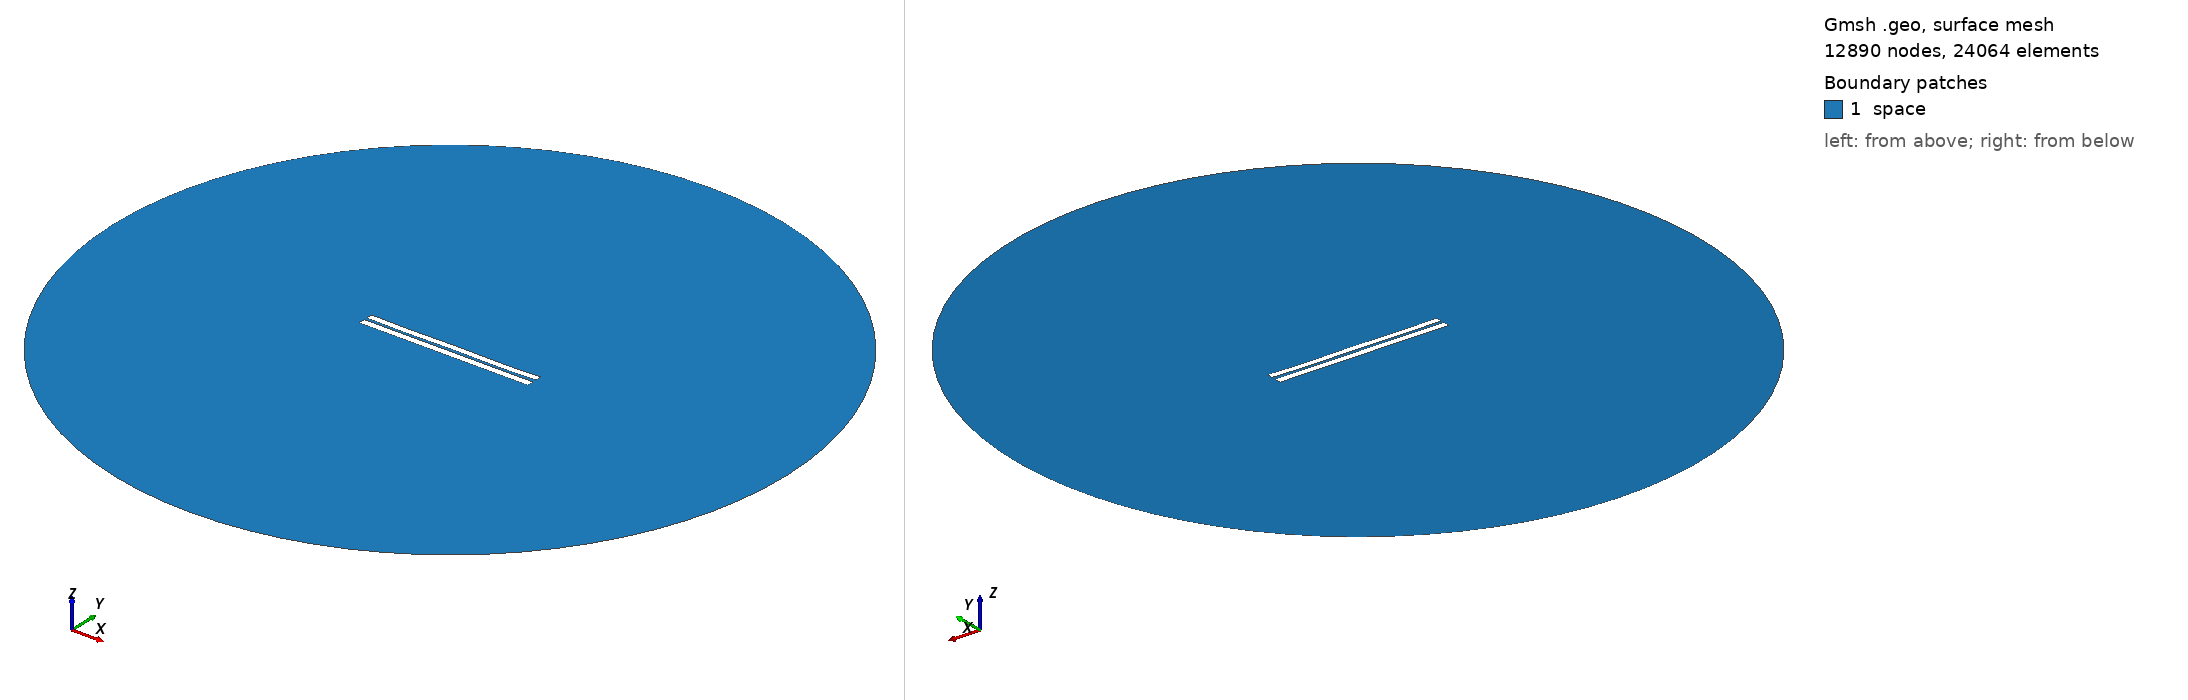

Gmsh geometry script, surface-meshed: 12890 nodes, 24064 surface elements. Boundary patches (legend numbers): 1 space. Left view from above one corner, right view from below the opposite corner. Legend entries are the model's physical surfaces. The drawing asked Gmsh for element sizes between 1% and 20% of the model's largest extent; the script's own settings can give other sizes.

=== 3411.geo (drawn) ===
//---------------------------------------
// Geometry kernel
//---------------------------------------

SetFactory("OpenCASCADE");



//---------------------------------------
// Parameters of the geometry
//---------------------------------------

// Overetch of the upper plate
overetch = 0.125;

// Distance between the plates
distance = 1.5;

// Discretization over the x axis (for the deformation)
nx = 50; 

// Length of the plate
L = 100 - overetch; 

// Number of modes
n = 4; 

// 1st mode coefficient
coeff(1) = 0.0;
beta(1) = 0.596864 * 3.1415926535 / L;

// 2nd mode coefficient
coeff(2) = -0.075;
beta(2) = 1.49418 * 3.1415926535 / L;

// 3rd mode coefficient
coeff(3) = 0.0;
beta(3) = 2.50025 * 3.1415926535 / L;

// 4th mode coefficient
coeff(4) = -0.15;
beta(4) = 3.49999 * 3.1415926535 / L;



//---------------------------------------
// Upper plate (deformed rectangle)
//---------------------------------------

// Coordiantes of the upper plate
xmin = -50;
xmax = 50 - overetch;

// Height of the upper plate
yheight = 4 - 2 * overetch;

// Indexes of the points
UpperID[] = {};
LowerID[] = {};
LeftID[] = {};
RightID[] = {};

// Point index
p = 1;

// Horizontal edges
For i In {1:nx}
    x = xmin + (i-1)*(xmax - xmin)/(nx-1);

    y_bottom = distance / 2 + overetch;
    For j In {1:n}
        C = (Cosh(beta(j)*L) + Cos(beta(j)*L)) / (Sinh(beta(j)*L) + Sin(beta(j)*L));
        y_bottom  = y_bottom + coeff(j) * (Cosh(beta(j)*(x+50)) - Cos(beta(j)*(x+50)) - C * (Sinh(beta(j)*(x+50)) - Sin(beta(j)*(x+50))));
    EndFor

    y_top = y_bottom + yheight;

    Point(p) = {x, y_top, 0, 1.0};
    UpperID[i] = p;
    p = p + 1;

    Point(p) = {x, y_bottom, 0, 1.0};
    LowerID[i] = p;
    p = p + 1;
EndFor

// Create point lists
UpperPts[] = {}; LowerPts[] = {};
For i In {1:nx}
  UpperPts[] += {UpperID[i]};
  LowerPts[] += {LowerID[i]};
EndFor

// Build splines
Spline(1) = {UpperPts[]};
Spline(2) = {LowerPts[]};
Line(3) = {LowerPts[nx-1], UpperPts[nx-1]};
Line(4) = {LowerPts[0], UpperPts[0]};

// Build the plane surface
Curve Loop(1) = {2, 3, -1, -4};
Plane Surface(1) = {1};



//---------------------------------------
// Lower plate (rectangle)
//---------------------------------------

// Vertices
Point(1001) = {-50, -1, 0, 1.0};
Point(1002) = { 50, -1, 0, 1.0};
Point(1003) = { 50,  -5, 0, 1.0};
Point(1004) = {-50,  -5, 0, 1.0};

// Edges
Line(5) = {1001, 1002};
Line(6) = {1002, 1003};
Line(7) = {1003, 1004};
Line(8) = {1004, 1001};

// Plane surface
Line Loop(2) = {5, 6, 7, 8};
Plane Surface(2) = {2}; 



//---------------------------------------
// Outer (fictious) boundary
//---------------------------------------

// Points
Point(1005) = {0, 0, 0};       // Center
Point(1006) = {200, 0, 0};     // Start point
Point(1007) = {0, 200, 0};     // 90 degrees
Point(1008) = {-200, 0, 0};    // 180 degrees
Point(1009) = {0, -200, 0};    // 270 degrees

// Circle arcs (each needs start, center, end)
Circle(9) = {1006, 1005, 1007};
Circle(10) = {1007, 1005, 1008};
Circle(11) = {1008, 1005, 1009};
Circle(12) = {1009, 1005, 1006};

// Plane surface for the entire domain
Curve Loop(3) = {9, 10, 11, 12};
Surface(3) = {3};

// Subtract the plates from the whole domain to obtain the actual domain where we want to solve the equations
BooleanDifference{ Surface{3}; Delete; }{ Surface{1}; Surface{2}; Delete; }




//---------------------------------------
// Transfinite Lines/Curves
//---------------------------------------

// Set the number of points on the boundaries
r = 7;

// Plates
Transfinite Curve {1, 2} = 50*r Using Progression 1;
Transfinite Curve {3, 4} = 2*r Using Progression 1;
Transfinite Line {5, 7} = 50*r Using Progression 1;
Transfinite Line {6, 8} = 2*r Using Progression 1;

// Outer boundary
Transfinite Line {9, 10, 11, 12} = 20 Using Progression 1;



//---------------------------------------
// Physical groups
//---------------------------------------                

// Physical curves (boundaries)
Physical Line("force_segment", 10) = {2};
Physical Line("upper_plate", 11) = {1, 3, 4};
Physical Line("lower_plate", 12) = {5, 6, 7, 8};
Physical Line("boundary", 20) = {9, 10, 11, 12};

// Physical Surfaces
Physical Surface("space", 30) = {3};



//---------------------------------------
// 6. Generate the Mesh
//---------------------------------------

// 2D mesh generation
Mesh 2;
